Dataset: classification_dataset (GitHub, Hero-Bedirhan/Hububat_Hastalik_Tespit). Classes: black point, fusarium foot rot, healthy leaf, leaf blight, wheat blast.

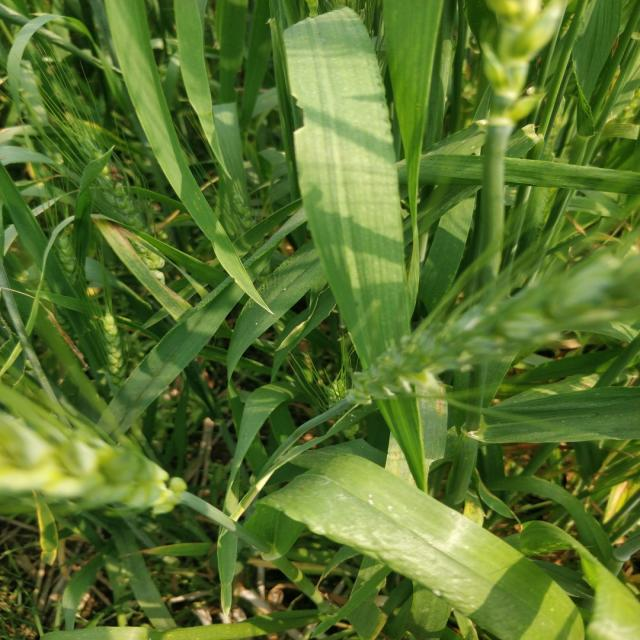
Label: healthy leaf

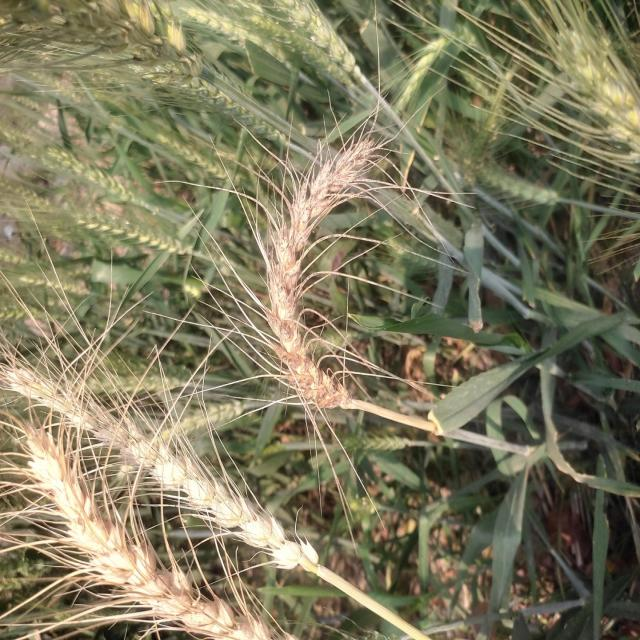
Label: wheat blast

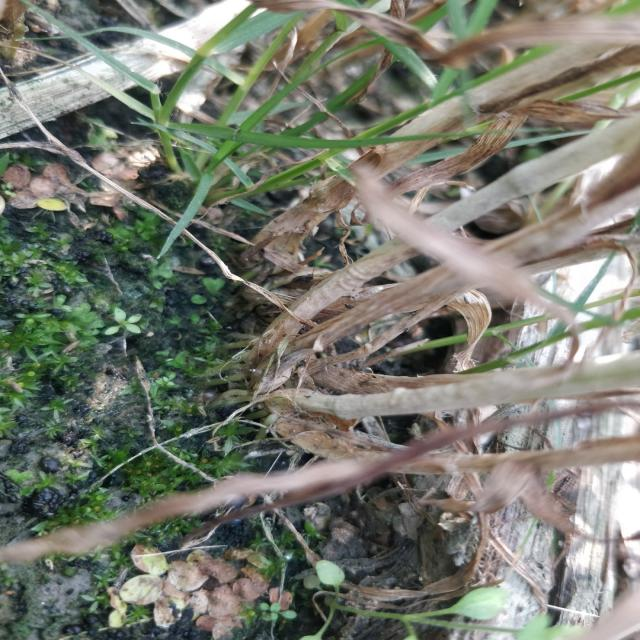
Label: fusarium foot rot

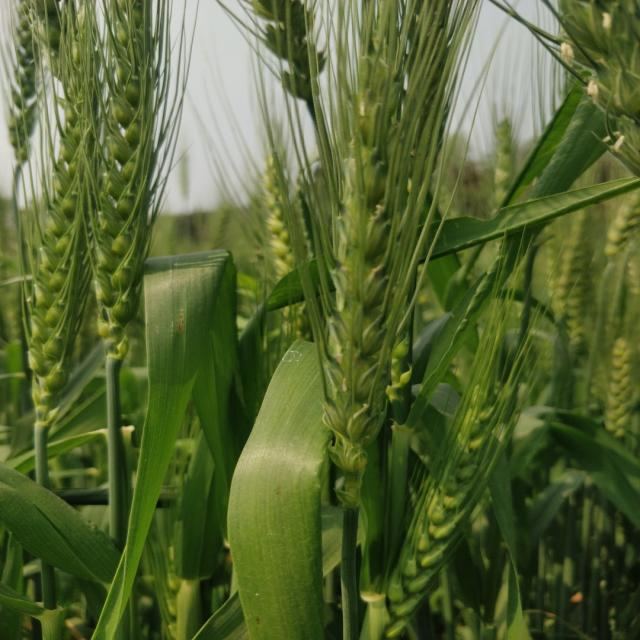
Label: healthy leaf

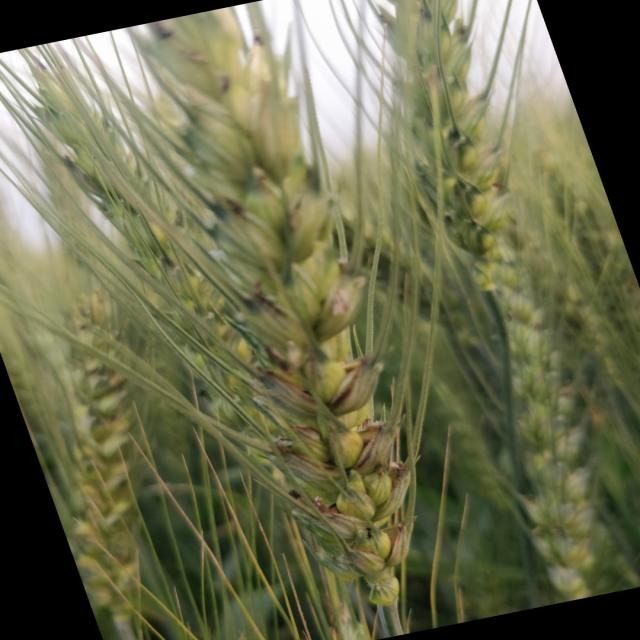
Label: black point

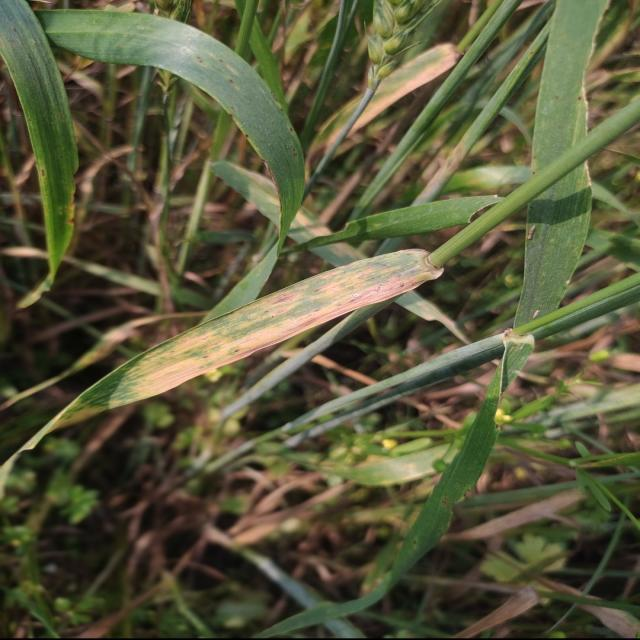
Label: leaf blight
